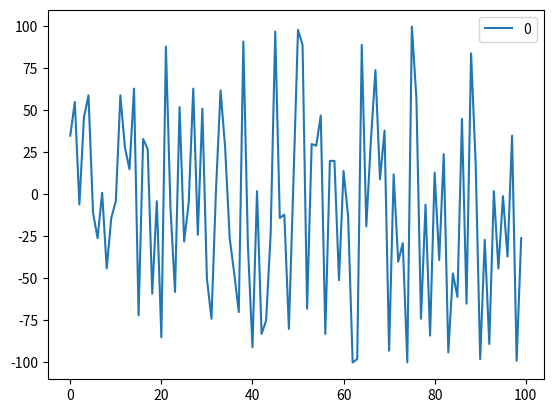

The script that saved this image:
#!/usr/bin/env python3

import pandas as pd
import matplotlib.pyplot as plt

# some random data
import random
data = [ random.randint(-100, 100) for _ in range(100) ]


df = pd.DataFrame(data)

df.plot()

plt.show()
